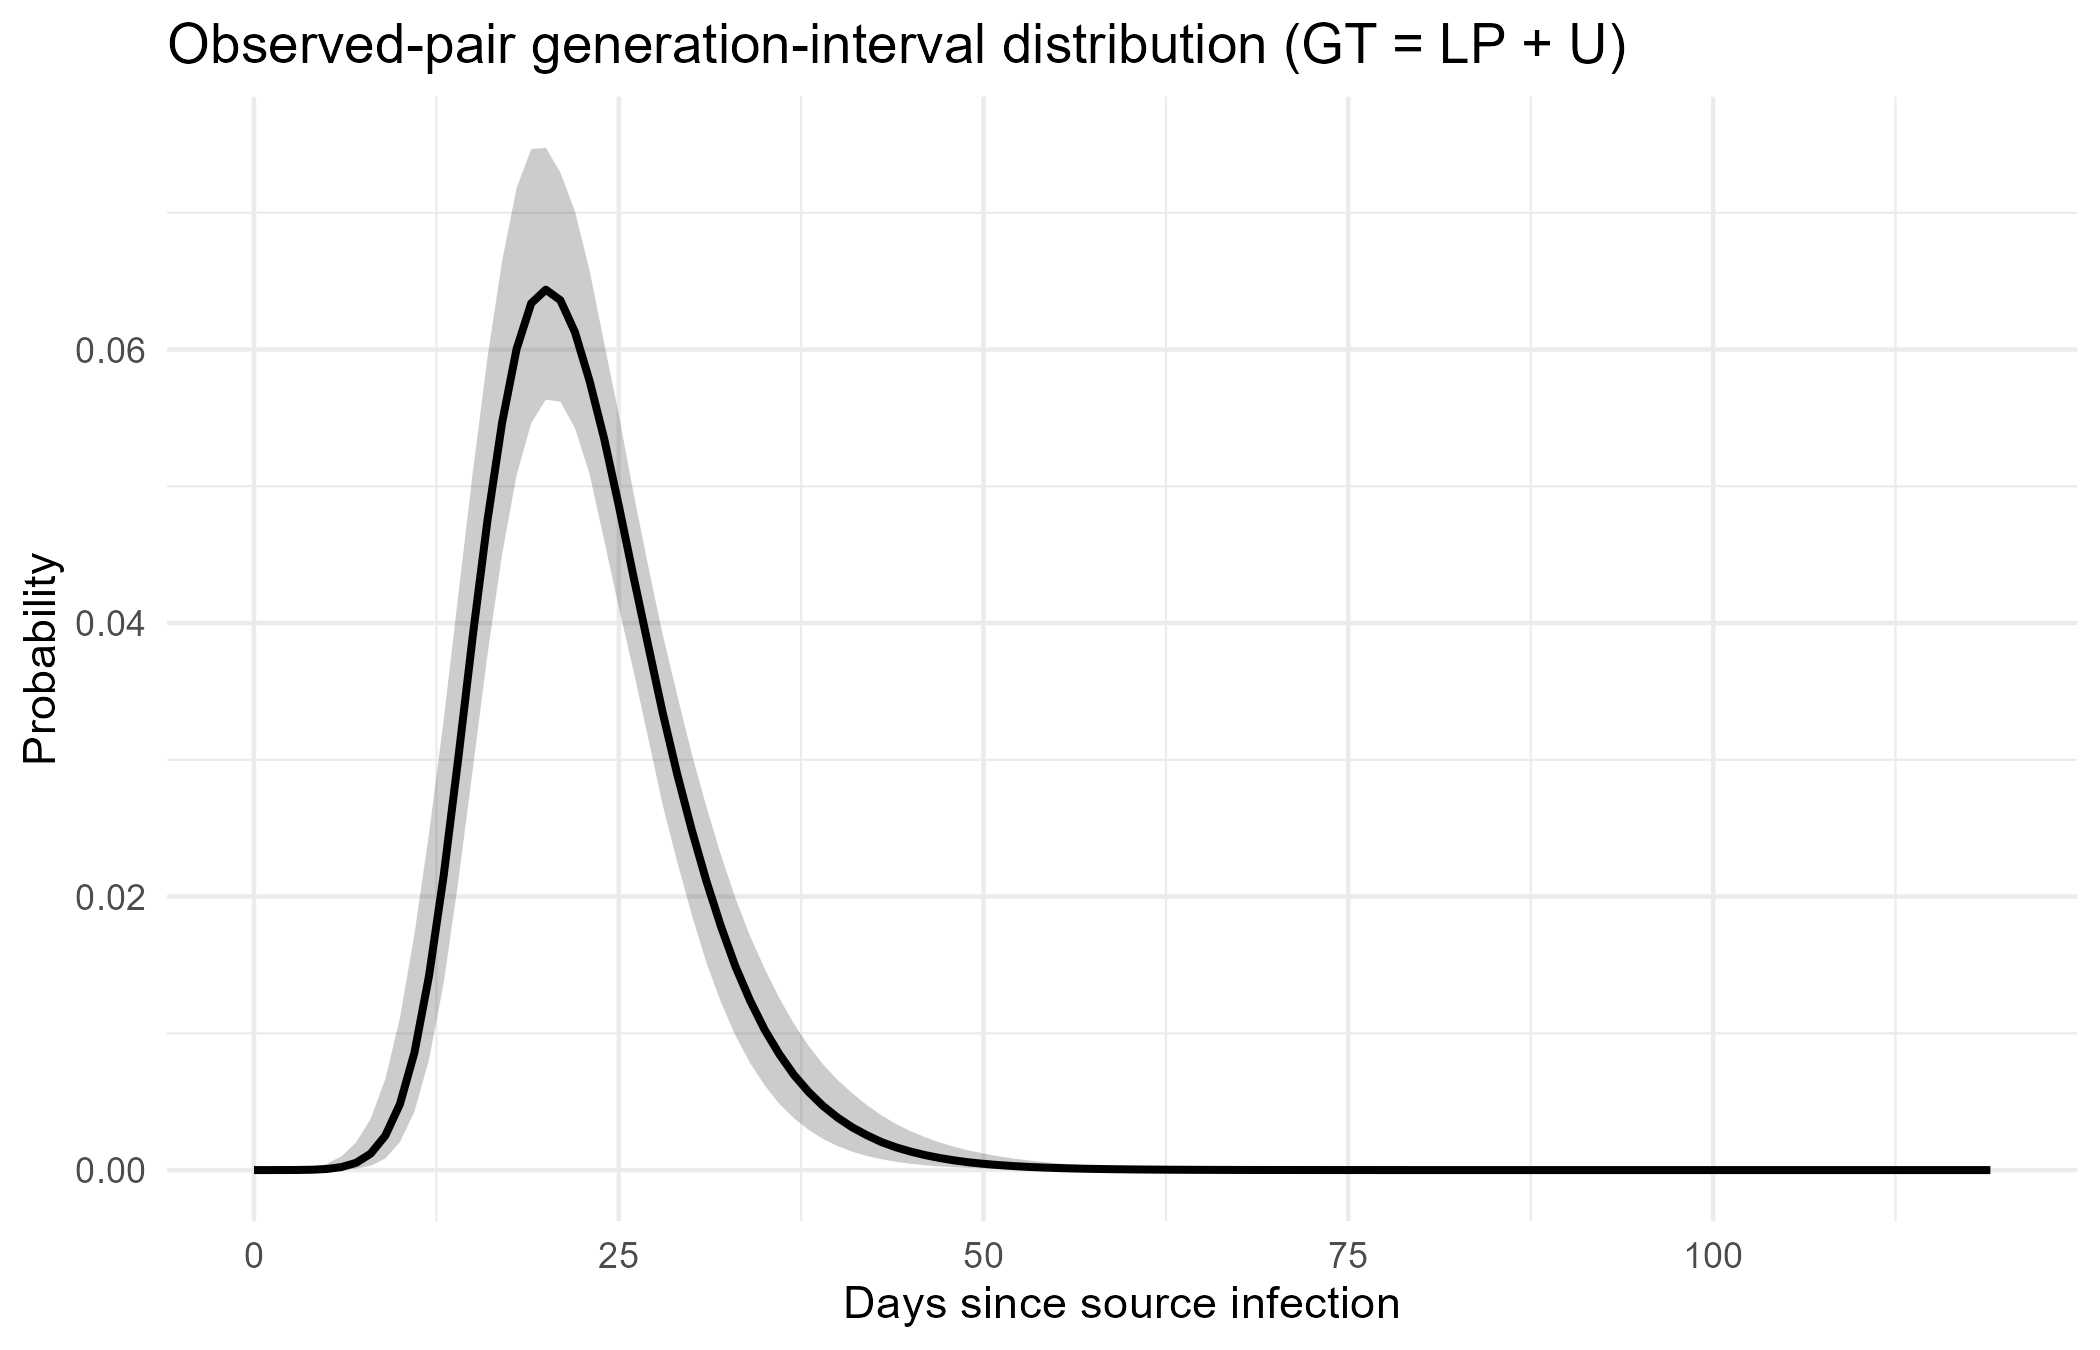

The table this chart was drawn from, first rows:
day_since_infection, mean, q05, q50, q95
0, 2.4321876332117e-07, 4.816688535e-10, 4.6041016e-08, 1.169795835e-06
1, 1.68104227823648e-06, 6.80147284e-09, 4.1235701e-07, 7.74929629e-06
2, 6.35737740135725e-06, 5.129041455e-08, 1.96953095e-06, 2.76878545e-05
3, 1.9769149008924e-05, 3.120399305e-07, 7.77910905e-06, 7.90576076e-05
4, 5.4934614407065e-05, 1.670358475e-06, 2.64232425e-05, 0.0002011
5, 0.0001404, 7.379166795e-06, 7.9301295e-05, 0.0004669
6, 0.0003342, 2.92933527e-05, 0.0002208, 0.001009
7, 0.000744, 0.0001023, 0.0005318, 0.002028
8, 0.001552, 0.0003147, 0.001205, 0.003756
9, 0.003033, 0.0008493, 0.002514, 0.006656
10, 0.00554, 0.002039, 0.004815, 0.01112
11, 0.00944, 0.004274, 0.008599, 0.01727
12, 0.01499, 0.008096, 0.01422, 0.02465
13, 0.02216, 0.01365, 0.02153, 0.0329
14, 0.03056, 0.02109, 0.03009, 0.04202
15, 0.03947, 0.02934, 0.0391, 0.05105
16, 0.04798, 0.03767, 0.04749, 0.05939
17, 0.05526, 0.04499, 0.05462, 0.06645
18, 0.06068, 0.05081, 0.06005, 0.07181
19, 0.06396, 0.05462, 0.06338, 0.07465
20, 0.06507, 0.05634, 0.06438, 0.07475
21, 0.06422, 0.05618, 0.0636, 0.07295
22, 0.06175, 0.05425, 0.06126, 0.0701
23, 0.05806, 0.05089, 0.0577, 0.06578
24, 0.05353, 0.04605, 0.05348, 0.06047
25, 0.04853, 0.04117, 0.04859, 0.05525
26, 0.04335, 0.03656, 0.04344, 0.04956
27, 0.03823, 0.03168, 0.03844, 0.04426
28, 0.03334, 0.02674, 0.03348, 0.03922
29, 0.02879, 0.02257, 0.02897, 0.03475
30, 0.02465, 0.01868, 0.02488, 0.03046
31, 0.02095, 0.01519, 0.02115, 0.02659
32, 0.0177, 0.01228, 0.01783, 0.02305
33, 0.01486, 0.009825, 0.01488, 0.01988
34, 0.01242, 0.007828, 0.01239, 0.01711
35, 0.01034, 0.006195, 0.01026, 0.01473
36, 0.00858, 0.004847, 0.008482, 0.01258
37, 0.007097, 0.003794, 0.006965, 0.01072
38, 0.005855, 0.002946, 0.005727, 0.009099
39, 0.004821, 0.002278, 0.004685, 0.007726
40, 0.003963, 0.001753, 0.003837, 0.006588
41, 0.003253, 0.001344, 0.003125, 0.005617
42, 0.002667, 0.001032, 0.002549, 0.004751
43, 0.002185, 0.0007907, 0.002049, 0.004011
44, 0.001789, 0.0006048, 0.001663, 0.003367
45, 0.001464, 0.0004619, 0.001352, 0.002846
46, 0.001198, 0.0003522, 0.001093, 0.002399
47, 0.0009797, 0.0002675, 0.0008812, 0.00202
48, 0.0008013, 0.0002029, 0.0007068, 0.0017
49, 0.0006555, 0.0001529, 0.0005665, 0.001435
50, 0.0005363, 0.0001159, 0.0004571, 0.00121
51, 0.0004389, 8.78004559e-05, 0.0003682, 0.001014
52, 0.0003593, 6.64647186e-05, 0.0002946, 0.0008537
53, 0.0002942, 5.010963205e-05, 0.0002361, 0.0007155
54, 0.000241, 3.765114235e-05, 0.0001892, 0.0005994
55, 0.0001975, 2.8394763e-05, 0.0001516, 0.0005038
56, 0.000162, 2.129234645e-05, 0.0001222, 0.0004231
57, 0.0001329, 1.595849865e-05, 9.77228385e-05, 0.0003529
58, 0.0001091, 1.201313305e-05, 7.8024911e-05, 0.0002958
59, 8.961722391415e-05, 9.06242314e-06, 6.24670665e-05, 0.0002467
... 60 more rows
